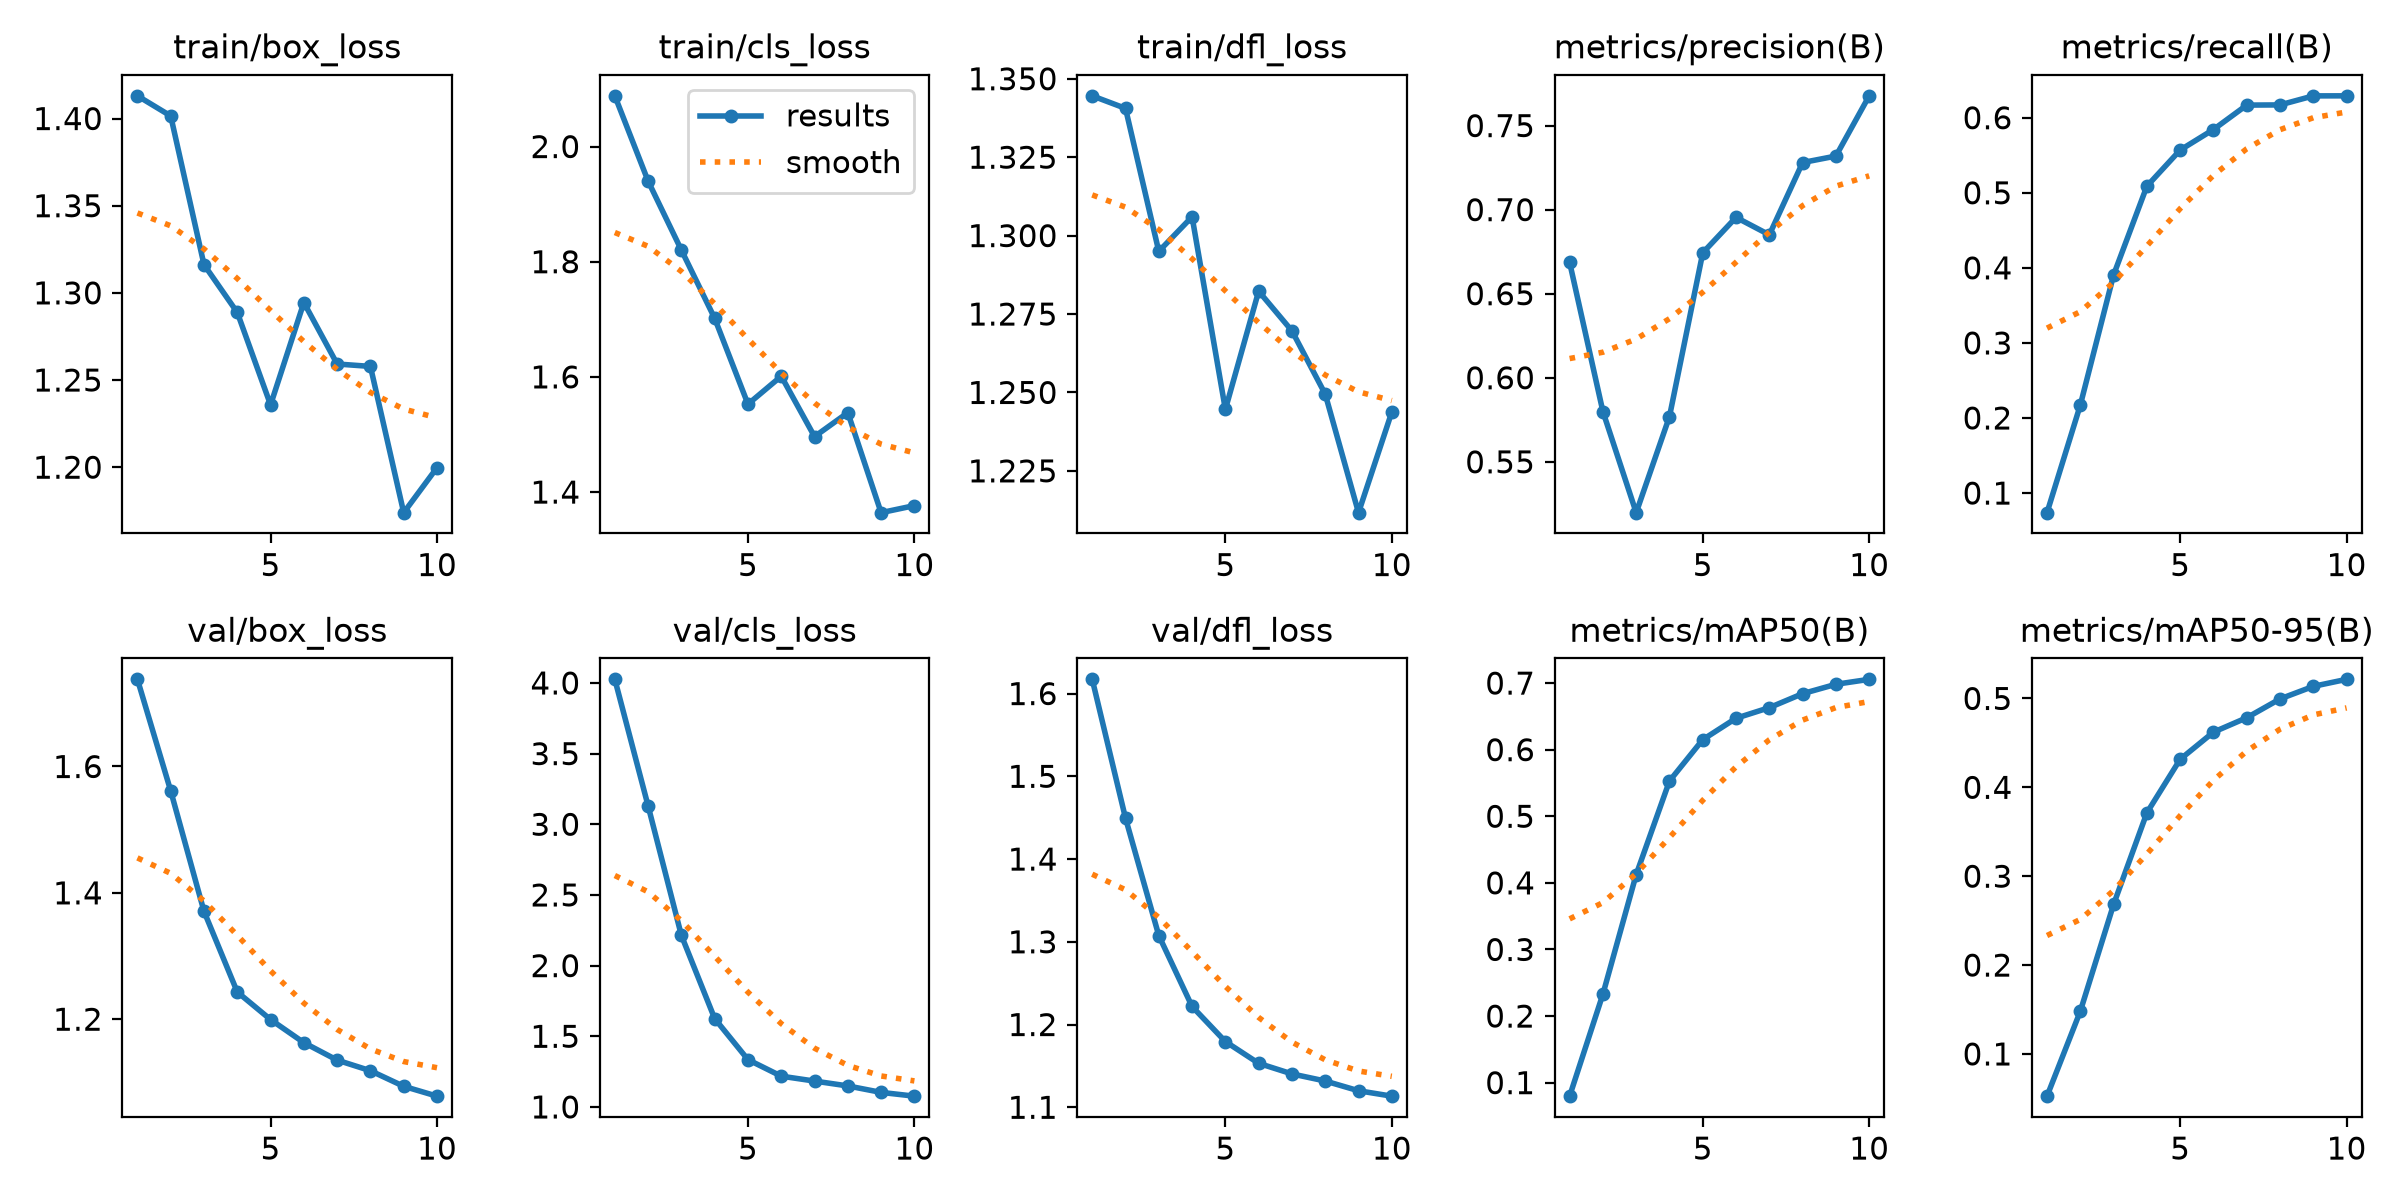

The data file committed next to this chart (first rows):
epoch, time, train/box_loss, train/cls_loss, train/dfl_loss, metrics/precision(B), metrics/recall(B), metrics/mAP50(B), metrics/mAP50-95(B), val/box_loss, val/cls_loss, val/dfl_loss, lr/pg0, lr/pg1, lr/pg2
1, 73.75, 1.413, 2.088, 1.345, 0.6686, 0.07387, 0.07971, 0.0525, 1.738, 4.026, 1.617, 0.0001563, 0.0001563, 0.06891
2, 144.6, 1.401, 1.94, 1.341, 0.5799, 0.2172, 0.2329, 0.148, 1.561, 3.13, 1.449, 0.0002909, 0.0002909, 0.03571
3, 216.6, 1.316, 1.82, 1.295, 0.5198, 0.3906, 0.4125, 0.2682, 1.371, 2.213, 1.308, 0.0003926, 0.0003926, 0.002476
4, 288, 1.289, 1.702, 1.306, 0.5769, 0.5088, 0.5529, 0.3713, 1.243, 1.625, 1.222, 0.0003515, 0.0003515, 0.0003515
5, 356.7, 1.236, 1.553, 1.245, 0.6743, 0.5569, 0.615, 0.4315, 1.199, 1.335, 1.179, 0.000302, 0.000302, 0.000302
6, 424.6, 1.294, 1.601, 1.282, 0.6954, 0.5843, 0.6472, 0.4621, 1.163, 1.218, 1.153, 0.0002525, 0.0002525, 0.0002525
7, 495.7, 1.259, 1.496, 1.27, 0.685, 0.6168, 0.6631, 0.4783, 1.135, 1.183, 1.14, 0.000203, 0.000203, 0.000203
8, 563.8, 1.258, 1.538, 1.249, 0.728, 0.617, 0.6841, 0.4995, 1.118, 1.149, 1.132, 0.0001535, 0.0001535, 0.0001535
9, 632.9, 1.174, 1.364, 1.212, 0.7319, 0.6291, 0.6982, 0.5136, 1.094, 1.103, 1.12, 0.000104, 0.000104, 0.000104
10, 700.8, 1.2, 1.376, 1.244, 0.7677, 0.6291, 0.7056, 0.5215, 1.078, 1.076, 1.113, 5.45e-05, 5.45e-05, 5.45e-05
